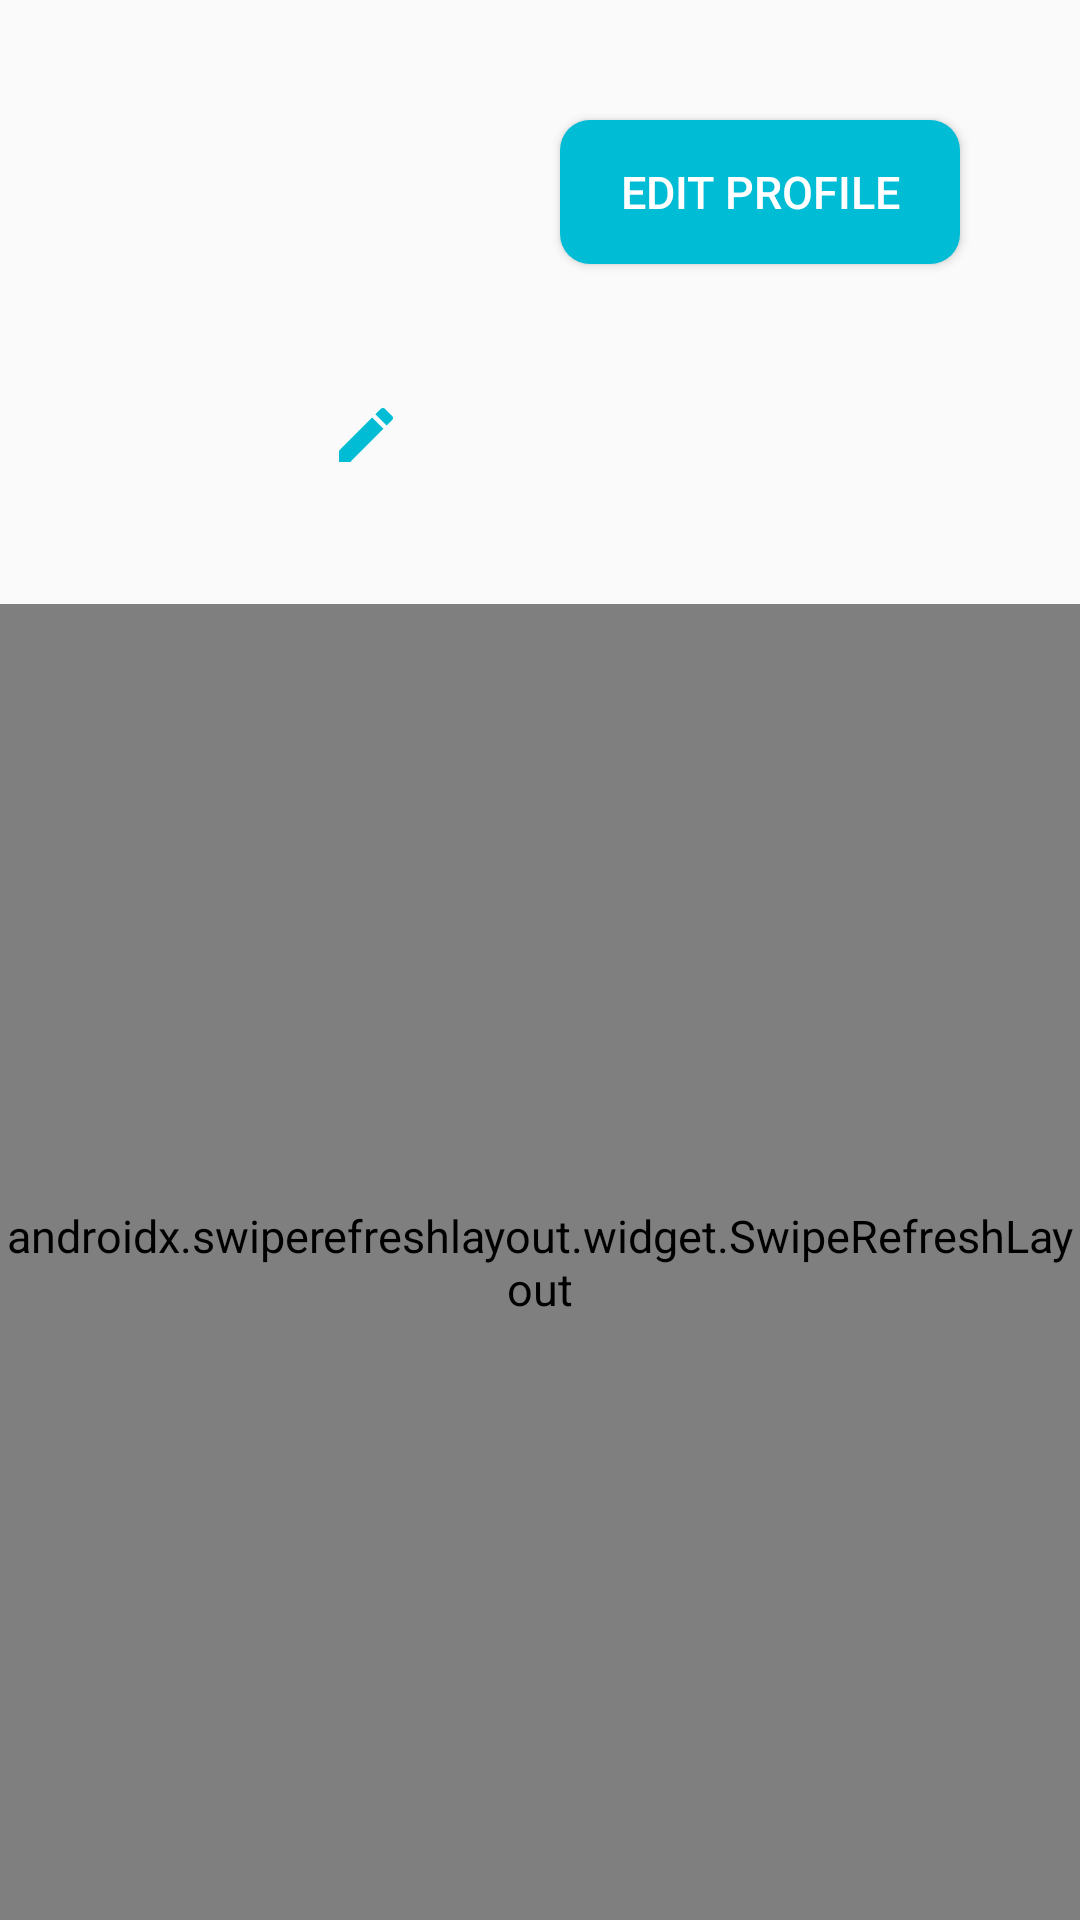

Produce the Android XML layout that renders to this screen, including the resource entries it uses.
<!-- AndroidManifest.xml: application theme Theme.SocialMediaApp -->
<!-- res/layout/fragment_profile.xml -->
<?xml version="1.0" encoding="utf-8"?>
<RelativeLayout xmlns:android="http://schemas.android.com/apk/res/android"
    xmlns:app="http://schemas.android.com/apk/res-auto"
    xmlns:tools="http://schemas.android.com/tools"
    android:layout_width="match_parent"
    android:layout_height="match_parent"
    tools:context=".fragments.ProfileFragment">

    <Button
        android:textColor="@color/white"
        android:background="@drawable/default_button"
        android:paddingRight="20dp"
        android:paddingLeft="20dp"
        android:id="@+id/edit_profile_button"
        android:layout_width="wrap_content"
        android:layout_height="wrap_content"
        android:text="Edit Profile"
        android:layout_alignParentEnd="true"
        android:layout_marginTop="40dp"
        android:layout_marginEnd="40dp"/>

    <TextView
        android:id="@+id/username_profile"
        android:layout_width="wrap_content"
        android:layout_height="wrap_content"
        android:layout_marginStart="20dp"
        android:layout_marginTop="20dp"
        android:layout_marginEnd="20dp"
        android:textSize="20sp"
        android:textStyle="bold"
        tools:text="catalinn_01" />

    <androidx.constraintlayout.widget.ConstraintLayout
        android:id="@+id/profile_info"
        android:layout_width="match_parent"
        android:layout_height="wrap_content"
        android:layout_below="@+id/username_profile"
        android:orientation="horizontal"
        android:padding="10dp">

        <ImageView
            android:id="@+id/profile_picture"
            android:layout_width="100dp"
            android:layout_height="100dp"
            android:background="@drawable/circular_bg"
            android:backgroundTint="@color/my_primary"
            android:scaleType="centerCrop"
            android:src="@drawable/person_icon"
            app:layout_constraintBottom_toBottomOf="parent"
            app:layout_constraintStart_toStartOf="parent"
            app:layout_constraintTop_toTopOf="parent" />

        <ImageButton
            android:id="@+id/edit_profile_pic"
            android:layout_width="wrap_content"
            android:layout_height="wrap_content"
            android:layout_gravity="bottom"
            android:background="?attr/selectableItemBackgroundBorderless"
            android:src="@drawable/edit_icon"
            app:layout_constraintBottom_toBottomOf="parent"
            app:layout_constraintStart_toEndOf="@+id/profile_picture" />

        <TextView
            android:id="@+id/posts_count"
            android:layout_width="wrap_content"
            android:layout_height="wrap_content"
            android:layout_gravity="center_vertical"
            android:layout_marginBottom="15dp"
            android:gravity="center"
            android:textStyle="bold"
            app:layout_constraintBottom_toBottomOf="parent"
            app:layout_constraintEnd_toStartOf="@+id/who_follows_me_count"
            app:layout_constraintHorizontal_bias="0.5"
            app:layout_constraintStart_toEndOf="@+id/edit_profile_pic"
            app:layout_constraintStart_toStartOf="@+id/guideline"
            tools:text="5 \n posts" />

        <TextView
            android:paddingLeft="4dp"
            android:id="@+id/who_follows_me_count"
            android:layout_width="wrap_content"
            android:layout_height="wrap_content"
            android:layout_gravity="center_vertical"
            android:layout_marginBottom="15dp"
            android:gravity="center"
            android:textStyle="bold"
            app:layout_constraintBottom_toBottomOf="parent"
            app:layout_constraintEnd_toStartOf="@+id/who_i_follow"

            app:layout_constraintHorizontal_bias="0.5"
            app:layout_constraintStart_toEndOf="@+id/posts_count"
            tools:text="552 \n followers" />

        <TextView
            android:id="@+id/who_i_follow"
            android:layout_width="wrap_content"
            android:layout_height="wrap_content"
            android:layout_gravity="center_vertical"
            android:layout_marginBottom="15dp"
            android:gravity="center"
            android:textStyle="bold"
            app:layout_constraintBottom_toBottomOf="parent"
            app:layout_constraintEnd_toEndOf="parent"
            app:layout_constraintHorizontal_bias="0.5"
            app:layout_constraintStart_toEndOf="@+id/who_follows_me_count"
            tools:text="152 \n following" />

        <androidx.constraintlayout.widget.Guideline
            android:id="@+id/guideline"
            android:layout_width="wrap_content"
            android:layout_height="wrap_content"
            android:orientation="vertical"
            app:layout_constraintGuide_begin="174dp"
            app:layout_constraintGuide_percent="0.35" />
    </androidx.constraintlayout.widget.ConstraintLayout>

    <TextView
        android:id="@+id/bio_text"
        android:layout_width="match_parent"
        android:layout_height="wrap_content"
        android:layout_below="@id/profile_info"
        android:layout_marginStart="20dp"
        android:layout_marginTop="5dp"
        android:layout_marginEnd="20dp"
        android:layout_marginBottom="5dp"
        tools:text="This is the bio\n so be it"
        android:textSize="18sp"/>


    <androidx.swiperefreshlayout.widget.SwipeRefreshLayout
        android:id="@+id/user_posts_refresh_layout"
        android:layout_width="match_parent"
        android:layout_height="0dp"
        android:layout_below="@+id/bio_text"
        android:layout_alignParentBottom="true">

        <androidx.recyclerview.widget.RecyclerView
            android:id="@+id/user_posts"
            android:layout_width="0dp"
            android:layout_height="0dp"
            android:layout_below="@+id/bio_text"
            android:layout_alignParentBottom="true"
            android:layout_marginTop="5dp" />

    </androidx.swiperefreshlayout.widget.SwipeRefreshLayout>


</RelativeLayout>
<!-- resources referenced by this layout -->
<resources>
  <color name="my_primary">#00BCD4</color>
  <color name="white">#FFFFFFFF</color>
  <!-- drawable default_button (drawable) -->
  <?xml version="1.0" encoding="utf-8"?>
  <shape xmlns:android="http://schemas.android.com/apk/res/android">
  
      <solid android:color="@color/my_primary"/>
      <corners android:radius="10dp"/>
  </shape>
  <!-- drawable edit_icon (drawable) -->
  <vector android:height="24dp" android:tint="@color/my_primary"
      android:viewportHeight="24" android:viewportWidth="24"
      android:width="24dp" xmlns:android="http://schemas.android.com/apk/res/android">
      <path android:fillColor="@android:color/white" android:pathData="M3,17.25V21h3.75L17.81,9.94l-3.75,-3.75L3,17.25zM20.71,7.04c0.39,-0.39 0.39,-1.02 0,-1.41l-2.34,-2.34c-0.39,-0.39 -1.02,-0.39 -1.41,0l-1.83,1.83 3.75,3.75 1.83,-1.83z"/>
  </vector>
  <style name="Theme.SocialMediaApp" parent="Base.Theme.SocialMediaApp" />
  <style name="Base.Theme.SocialMediaApp" parent="Theme.AppCompat.Light.NoActionBar">
          
          
          <item name="colorPrimary">@color/my_primary</item>
          <item name="colorPrimaryVariant">@color/my_primary</item>
  
          <item name="colorSecondary">@color/my_secondary</item>
          <item name="colorSecondaryVariant">@color/my_secondary</item>
  
          <item name="colorOnSecondary">@color/black</item>
  
          <item name="android:statusBarColor">?attr/colorPrimaryVariant</item>
  
          <item name="android:windowBackground">@color/off_white</item>
  
          <item name="android:textColor">@color/black</item>
          <item name="android:textColorHint">@color/black</item>
  
          <item name="android:textSize">15dp</item>
      </style>
  <color name="my_secondary">#FFC107</color>
  <color name="black">#FF000000</color>
  <color name="off_white">#fafafa</color>
</resources>
